Run: headless pygame with SDL's dummy video driver; simulated clock (each Clock.tick advances the game by its frame time, no real sleeping); random seed 0; keys injected as events and as key.get_pressed() state; mouse plan: one left click at the window centre at the start of phase 2, then a move to the lower-right quarter at the start of phase 3.
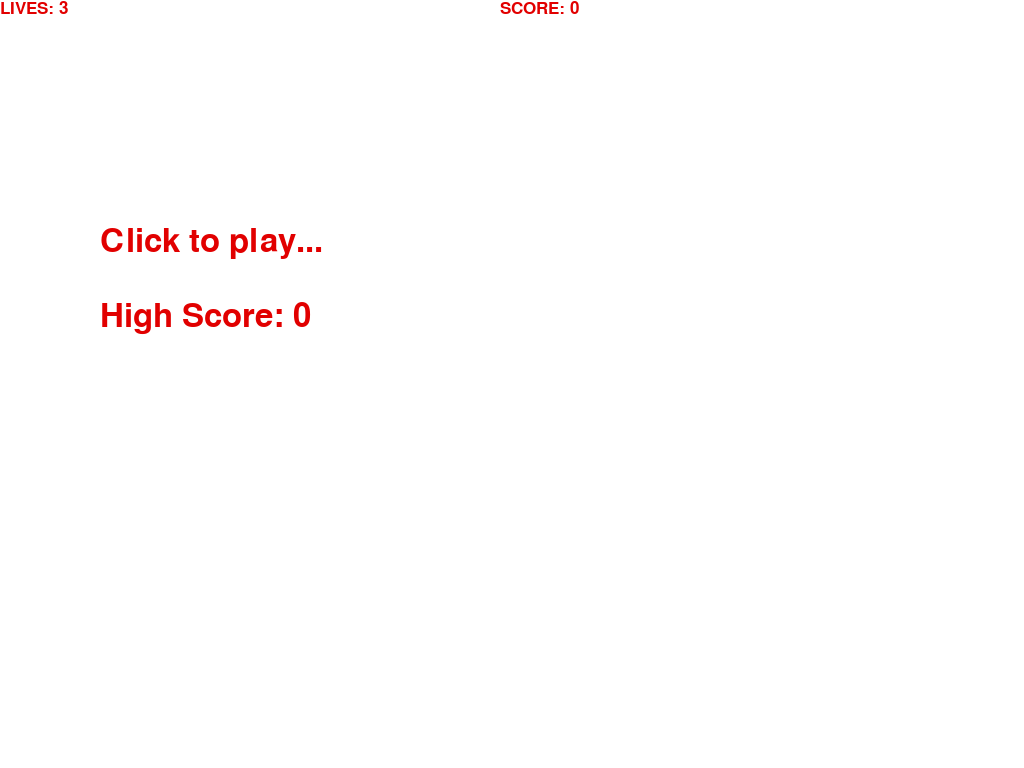
Frame 1 of 4 · flips 1–60 · no input
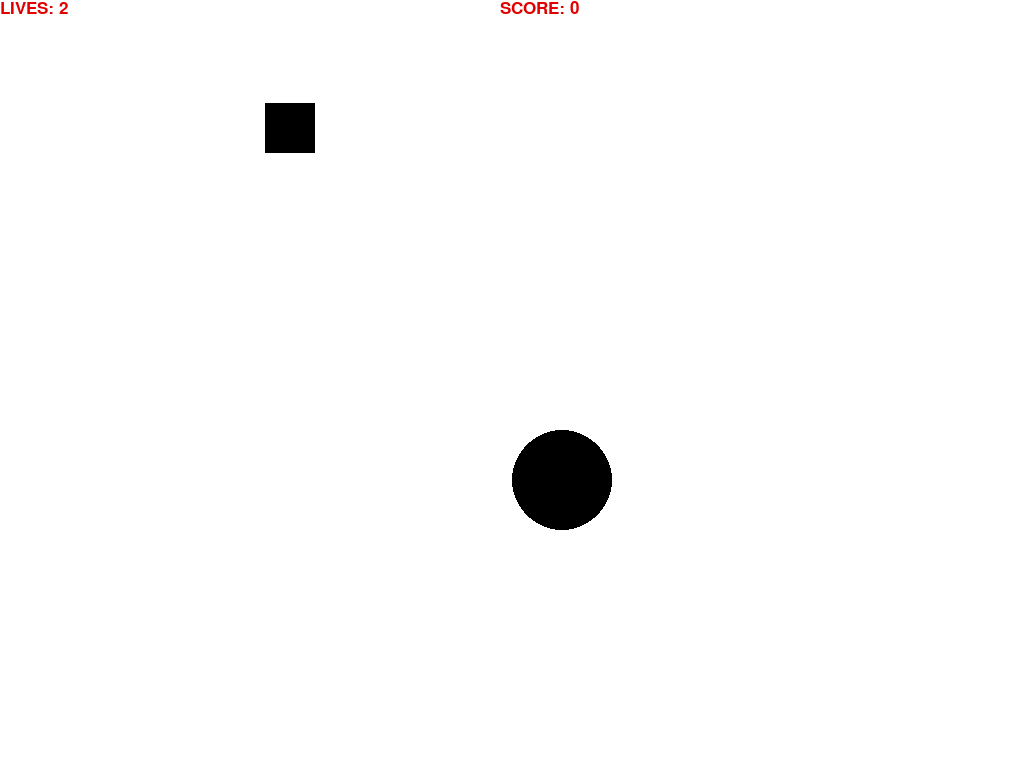
Frame 2 of 4 · flips 61–180 · clicked the window centre · tapped SPACE, RETURN · held RIGHT (→), D
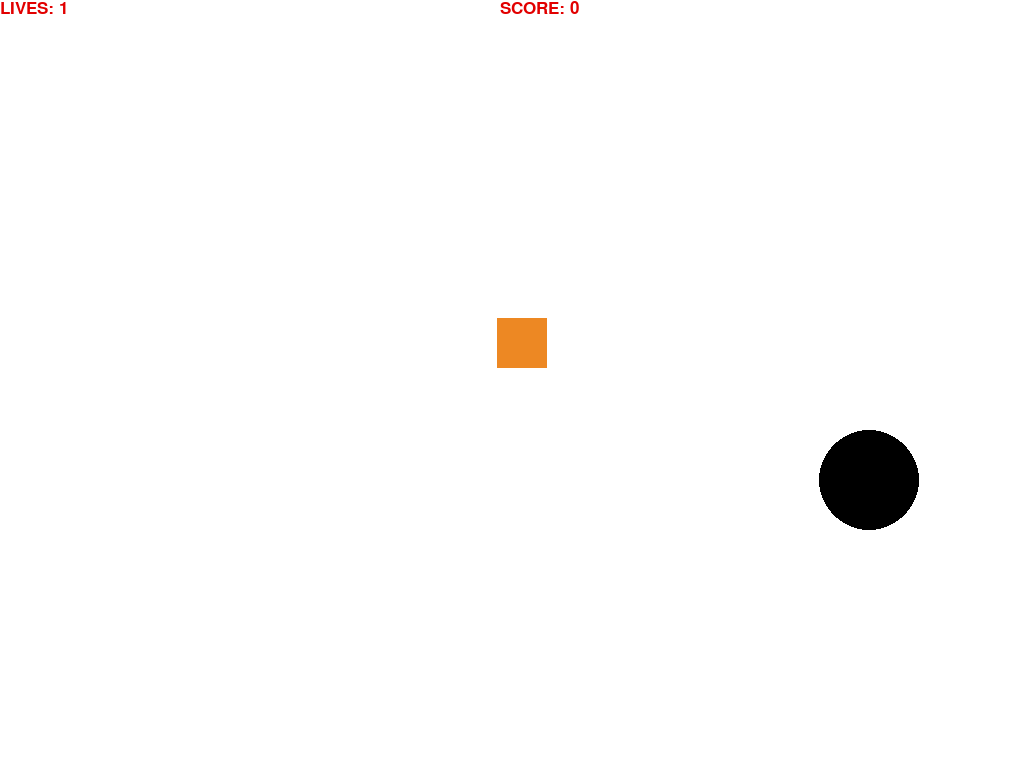
Frame 3 of 4 · flips 181–300 · moved the mouse to the lower-right quarter · held DOWN (↓), S
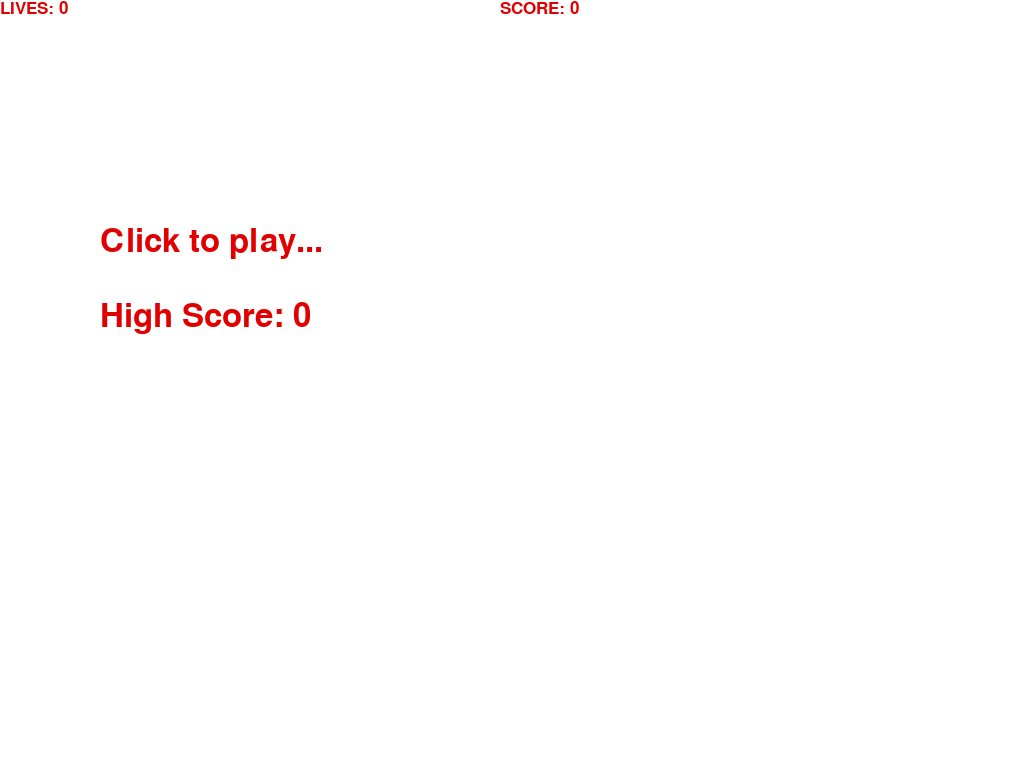
Frame 4 of 4 · flips 301–420 · held LEFT (←), A, UP (↑), W

The pygame program that drew these frames:

import sys
import random
import pygame
from pygame.locals import *

def print_text(font, x, y, text, color=(225, 0, 0)):
    imgText = font.render(text, True, color)
    screen.blit(imgText, (x, y))

pygame.init()
screen = pygame.display.set_mode((1024, 768))
pygame.display.set_caption("Bomberman")
font_00 = pygame.font.Font(None, 26)
font_01 = pygame.font.Font(None, 48)
pygame.mouse.set_visible(False)

white = (255, 255, 255)
red = (230, 50, 50)
yellow = (237, 136, 35)
black = (0, 0, 0)

lives = 3
score = 0
high_score = 0
game_over = True
mouse_x = mouse_y = 0
pos_x = 300
pos_y = 460

# 定义炸弹类型
bomb_types = [
    {"color": red, "speed": 7.0, "score": 5},
    {"color": yellow, "speed": 8.0, "score": 10},
    {"color": black, "speed": 9.0, "score": 20}
]

current_bomb = random.choice(bomb_types)
bomb_x = random.randint(0, 1000)
bomb_y = -50
vel_y = current_bomb["speed"]
level = 1

# 游戏循环
while True:
    for event in pygame.event.get():
        if event.type == QUIT:
            sys.exit()
        elif event.type == MOUSEMOTION:
            mouse_x, mouse_y = event.pos
            pos_x = mouse_x
        elif event.type == MOUSEBUTTONUP:
            if game_over:
                game_over = False
                lives = 3
                score = 0
                level = 1
                current_bomb = random.choice(bomb_types)
                bomb_x = random.randint(0, 1000)
                bomb_y = -50
                vel_y = current_bomb["speed"]

    keys = pygame.key.get_pressed()
    if keys[K_ESCAPE]:
        sys.exit()

    # 绘制背景颜色
    screen.fill(white)

    if game_over:
        print_text(font_01, 100, 225, "Click to play...")
        print_text(font_01, 100, 300, f"High Score: {high_score}")
    else:
        bomb_y += vel_y
        if bomb_y > 768:
            bomb_x = random.randint(0, 1000)
            bomb_y = -50
            lives -= 1
            current_bomb = random.choice(bomb_types)
            vel_y = current_bomb["speed"]
            if lives == 0:
                game_over = True
                if score > high_score:
                    high_score = score
        elif pos_y < bomb_y + 30 < pos_y + 40 and pos_x - 40 < bomb_x < pos_x + 160:
            score += current_bomb["score"]
            bomb_x = random.randint(0, 1000)
            bomb_y = -50
            current_bomb = random.choice(bomb_types)
            vel_y = current_bomb["speed"]

        # 绘制炸弹方块
        pygame.draw.rect(screen, current_bomb["color"], (bomb_x, int(bomb_y), 50, 50))

        # 确保平台可以移动到屏幕两端
        if pos_x < 0:
            pos_x = 0
        elif pos_x > 904:
            pos_x = 904

        # 绘制平台圆圈
        pygame.draw.circle(screen, black, (pos_x + 50, pos_y + 20), 50)

        # 随着分数增加游戏难度
        if score // 100 + 1 > level:
            level += 1
            for bomb_type in bomb_types:
                bomb_type["speed"] += 1.0

    print_text(font_00, 0, 0, "LIVES: " + str(lives))
    print_text(font_00, 500, 0, "SCORE: " + str(score))
    pygame.display.update()
    pygame.time.delay(10)
